Photos from the image-classification dataset "frutas_verduras_31" in the GitHub repository JeanpierePalacios/FitBite. Its 10 classes are: ajo, alcachofa, arveja, brócoli, espárrago, haba, lechuga, papaya, pepinillo, zanahoria.

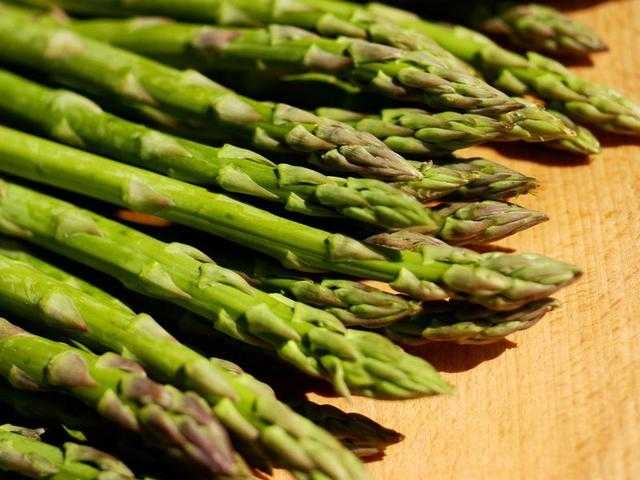
Label: espárrago

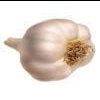
Label: ajo

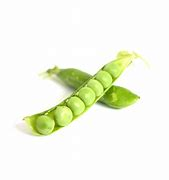
Label: arveja

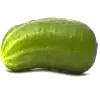
Label: pepinillo

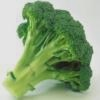
Label: brócoli

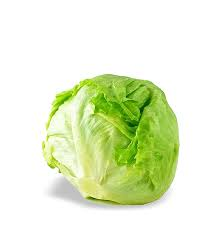
Label: lechuga
